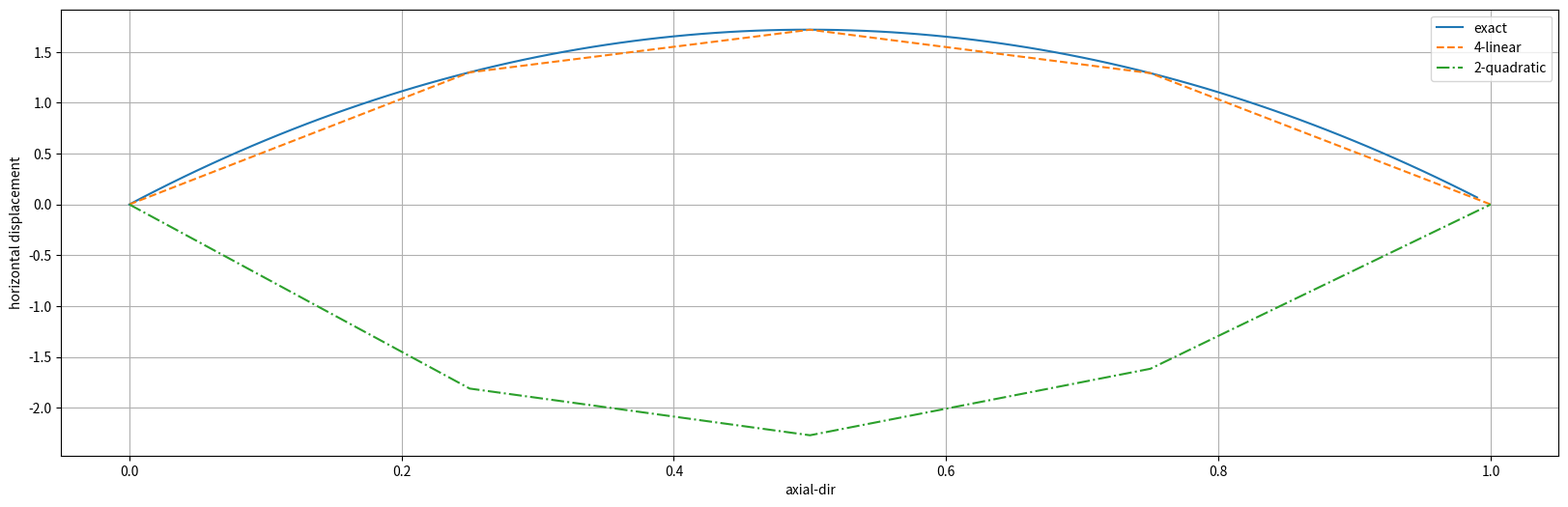

This chart was generated by the following Python code:

import numpy as np
import math
import matplotlib.pyplot as plt

from sympy import *


if __name__ == "__main__":
    print("enter main func")

    u = []
    for x in np.arange(0, 1, 0.01):
        y = -x**3 - 3 * x**2 -3 * x + 3 * math.log(1 + x) + 7.099 * math.log(1 + x) 
        u.append(y)

    plt.figure(figsize = (20, 6))
    plt.plot(np.arange(0, 1, 0.01), u, label = "exact")
    
    x_4linear = [0, 0.25, 0.5, 0.75, 1]
    y_4linear = [0, 1.2996, 1.7194, 1.2921, 0]
    plt.plot(x_4linear, y_4linear, label = "4-linear", linestyle = "--")

    x_2quadratic = [0, 0.25, 0.5, 0.75, 1]
    y_2quadratic = [0, -1.8119, -2.2716, -1.6172, 0]
    plt.plot(x_2quadratic, y_2quadratic, label = "2-quadratic", linestyle = "-.")

    plt.grid(True)
    plt.legend()
    plt.xlabel("axial-dir")
    plt.ylabel("horizontal displacement")

    plt.show()

    print("show math.log(1): ", math.log(1))
    print("show math.log(2.71828): ", math.log(2.71828))
